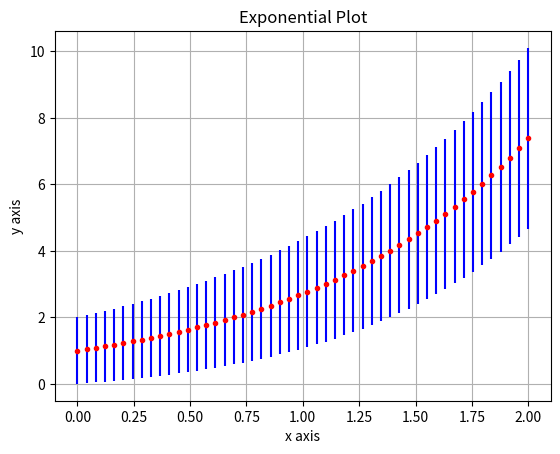

The matplotlib source for this figure:
#Cassandra Bodin
#Phys 305
#Hw 2
#run as "python bodin_plot.py"

import matplotlib.pyplot as plt
import numpy as np

    # example simple plot
x = np.linspace(0.,2.,50)
y  = np.exp(x)

fig, ax = plt.subplots()

plt.errorbar(x, y, yerr = np.sqrt(abs(y)),color = 'blue',marker = "None", linestyle = 'None')

    #plots x and y in purple
ax.plot (x, y, color = 'red',marker = ".", linestyle = 'None')


    #Add a title, and x and y axis labels
ax.set(title='Exponential Plot', xlabel='x axis', ylabel='y axis')


    # ads a grid to the graph
ax.grid()

fig.savefig("exp.png")

plt.show()
